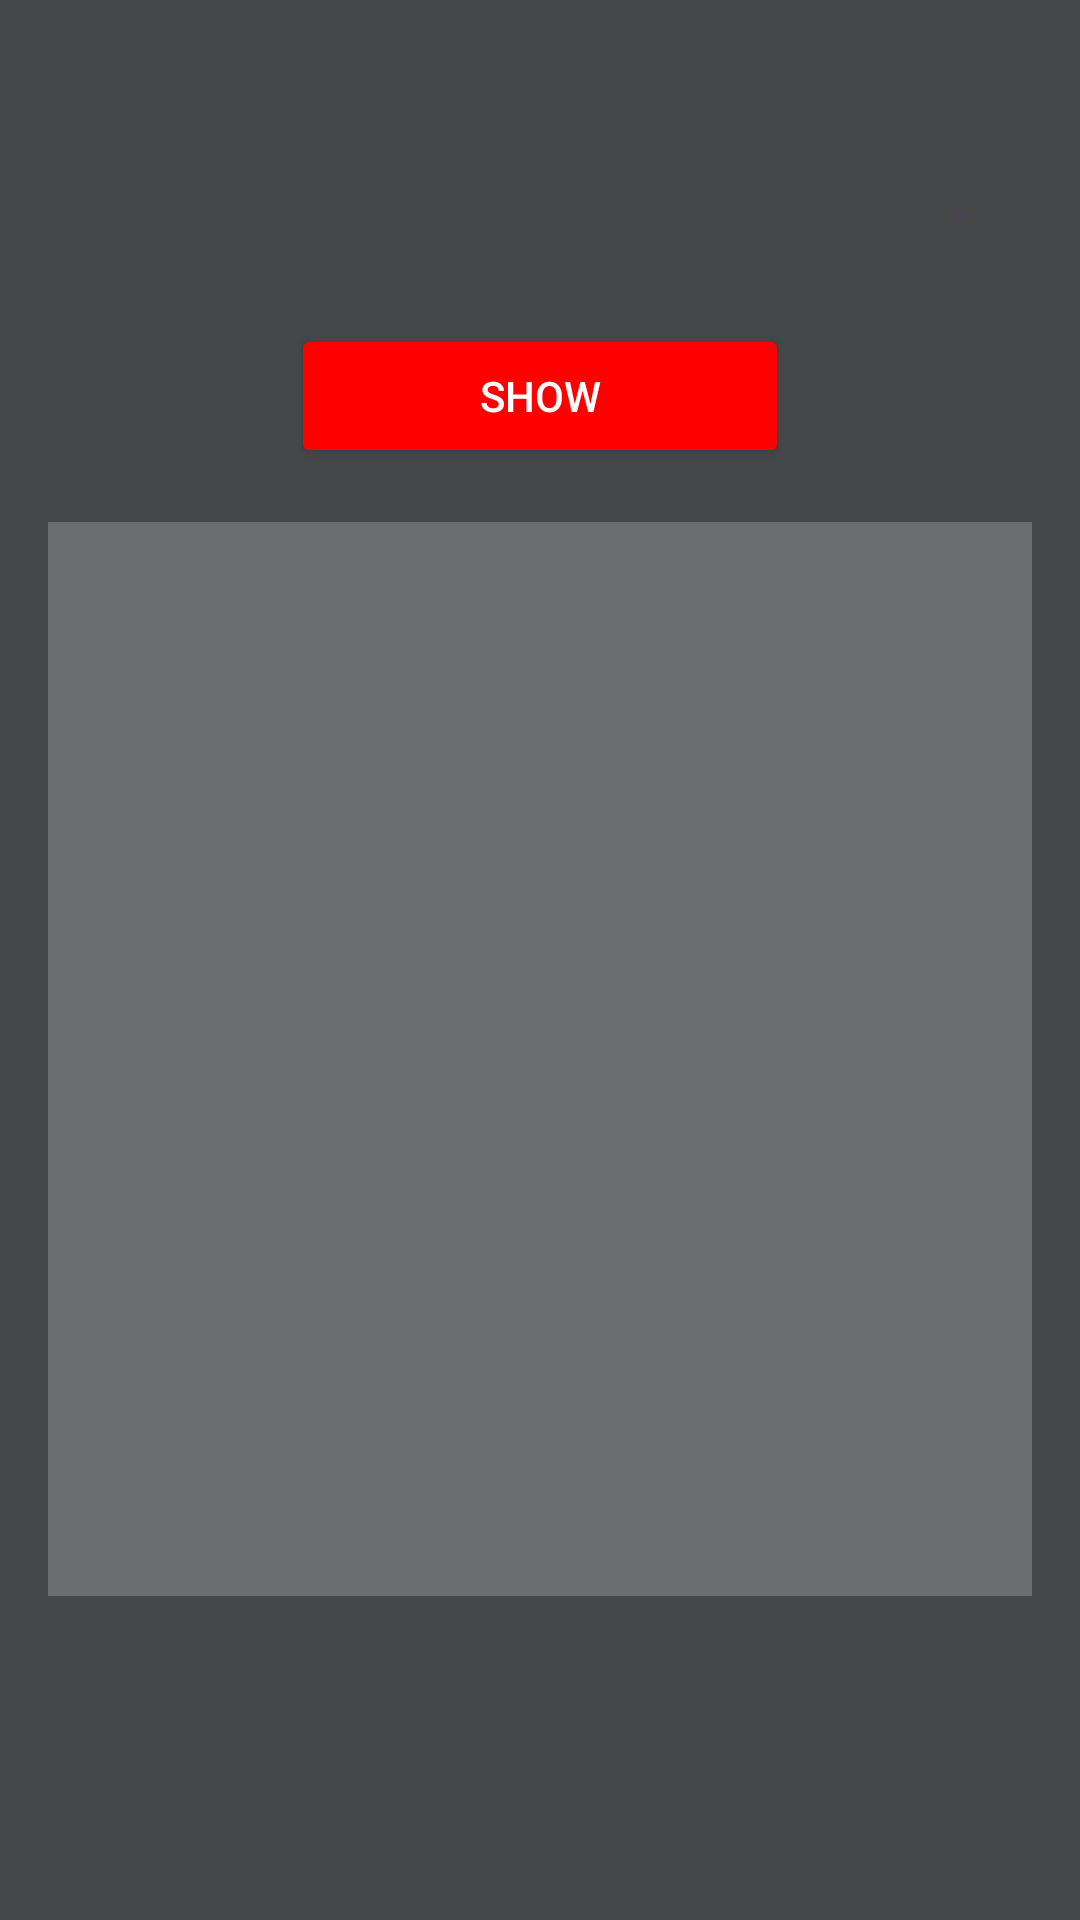

Write the Android layout XML for this screen, with the resource values it uses.
<!-- AndroidManifest.xml: application theme Theme.CD_Show_Subject -->
<!-- res/layout/activity_main.xml -->
<?xml version="1.0" encoding="utf-8"?>
<LinearLayout xmlns:android="http://schemas.android.com/apk/res/android"
    xmlns:app="http://schemas.android.com/apk/res-auto"
    xmlns:tools="http://schemas.android.com/tools"
    android:id="@+id/Show_Data"
    android:layout_width="match_parent"
    android:layout_height="match_parent"
    android:background="@color/material_dynamic_neutral30"
    android:orientation="vertical"
    android:padding="16dp"
    tools:context=".MainActivity">

    <ImageView
        android:id="@+id/imageView"
        android:layout_width="match_parent"
        android:layout_height="wrap_content"
        android:src="@drawable/music_logo" />

    <Spinner

        android:id="@+id/Spinny"
        android:layout_width="match_parent"
        android:layout_height="72dp"
        android:layout_marginTop="20dp"
        android:textColor="@android:color/black" />

    <Button
        android:id="@+id/ShowBooks"
        android:layout_width="166dp"
        android:layout_height="wrap_content"
        android:layout_gravity="center"
        android:backgroundTint="@color/red"
        android:text="@string/ShowBtnText"

        android:textColor="@color/white" />


    
    


    <ListView
        android:id="@+id/ListView"
        android:layout_width="411dp"
        android:layout_height="358dp"
        android:layout_gravity="center"
        android:layout_marginTop="18dp"
        android:background="#888E8E8E"
        android:textColor="@color/black"
        android:textSize="20sp" />

    <RatingBar
        android:id="@+id/ratingBar"
        android:layout_width="wrap_content"
        android:layout_height="wrap_content"
        android:layout_gravity="center"
        android:layout_marginTop="400dp"
        android:backgroundTint="@color/gold" />

</LinearLayout>
<!-- resources referenced by this layout -->
<resources>
  <color name="black">#FF000000</color>
  <color name="gold">#FFD700</color>
  <color name="red">#FF0000</color>
  <color name="white">#FFFFFFFF</color>
  <string name="ShowBtnText">Show</string>
  <style name="Theme.CD_Show_Subject" parent="Base.Theme.CD_Show_Subject" />
  <style name="Base.Theme.CD_Show_Subject" parent="Theme.Material3.DayNight.NoActionBar">
          
          
      </style>
</resources>
